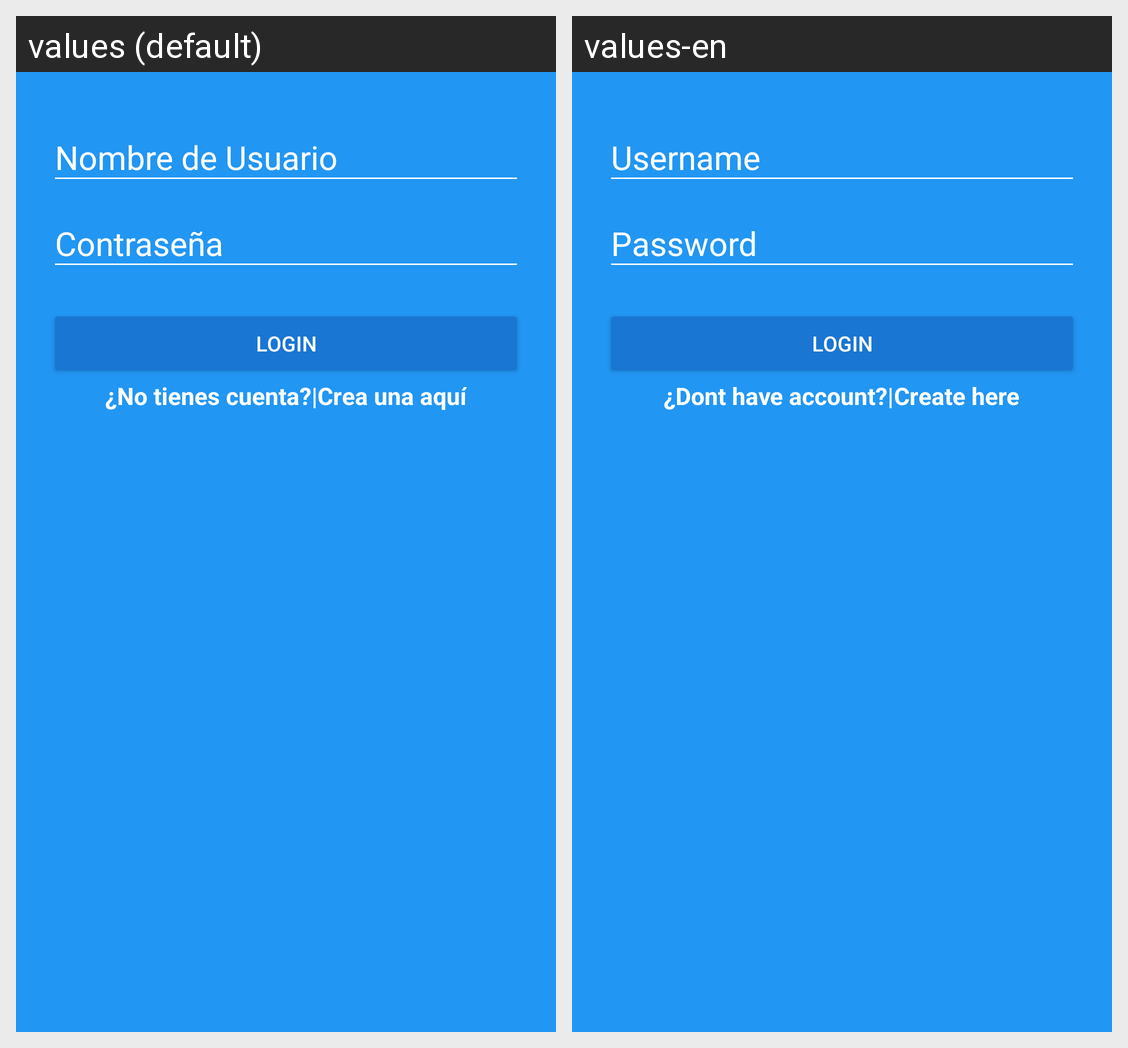

Here is an Android app screen in its default locale and in the app's own translations. Write out the translated-string differences for the strings that appear on this screen.
Android screen res/layout/activity_login.xml rendered under 2 locales, left to right: values (default), values-en. Device: Nexus 5 (rendered at 1080×1920; each locale shown at half size, 540×960, under a caption strip naming it); theme AppTheme.
Strings drawn on this screen, with the default value and each locale's value (text and hints the layout hard-codes, and strings that could not be matched under every locale, appear in the picture but are not listed):

hint_username
  values: Nombre de Usuario
  values-en: Username

hint_password
  values: Contraseña
  values-en: Password

text_button_login
  values: login
  values-en: login

dont_have_account
  values: ¿No tienes cuenta?|
  values-en: ¿Dont have account?|

create_here
  values: Crea una aquí
  values-en: Create here
